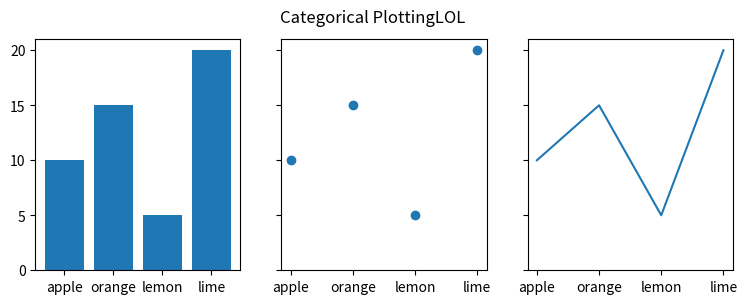

This figure's Python source:
import matplotlib.pyplot as plt

data = {'apple': 10, 'orange': 15, 'lemon': 5, 'lime': 20}
names = list(data.keys())
values = list(data.values())

fig, axs = plt.subplots(1, 3, figsize=(9, 3), sharey=True)
axs[0].bar(names, values)
axs[1].scatter(names, values)
axs[2].plot(names, values)
fig.suptitle('Categorical PlottingLOL')
plt.show() 